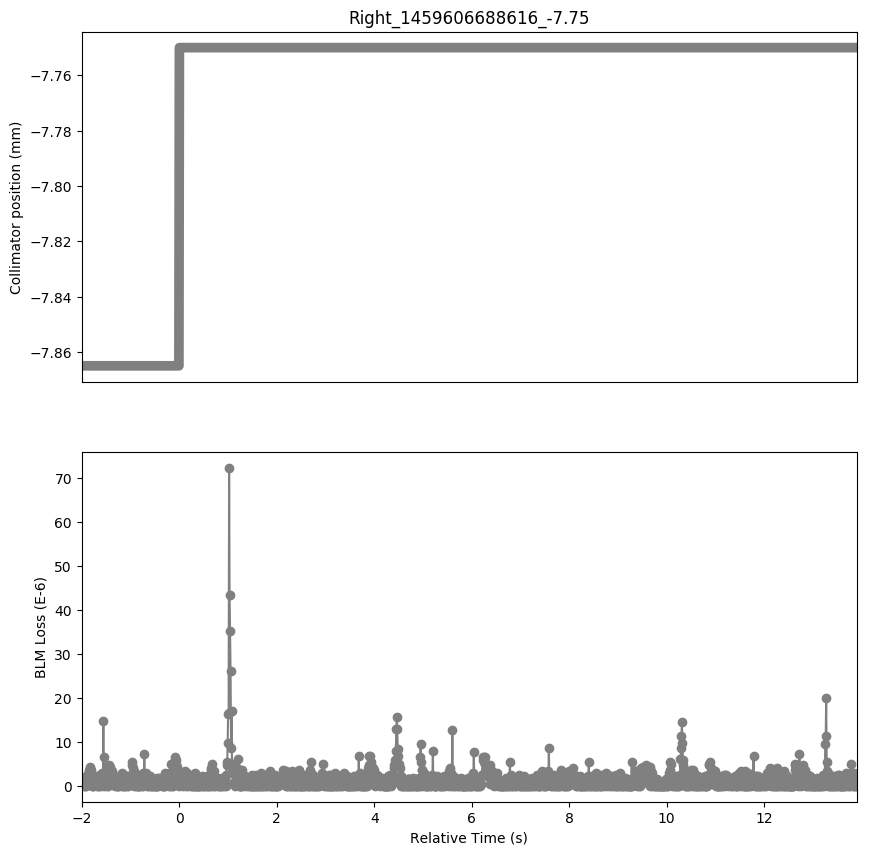

Source data for this figure (header and first rows):
Timestamp, position, BLMTI.04L1.B1I10_TCTPV.4L1.B1
1459606686620, -7.865, 1.0859999999999999e-06
1459606686630, -7.865, 3.6200000000000004e-07
1459606686640, -7.865, 1.0859999999999999e-06
1459606686650, -7.865, 3.6200000000000004e-07
1459606686660, -7.865, 1.4480000000000002e-06
1459606686670, -7.865, 0.0
1459606686680, -7.865, 1.81e-06
1459606686690, -7.865, 0.0
1459606686700, -7.865, 2.1719999999999997e-06
1459606686710, -7.865, 0.0
1459606686720, -7.865, 2.1719999999999997e-06
1459606686730, -7.865, 3.6200000000000004e-07
1459606686740, -7.865, 1.0859999999999999e-06
1459606686750, -7.865, 1.81e-06
1459606686760, -7.865, 3.258e-06
1459606686770, -7.865, 3.62e-06
1459606686780, -7.865, 4.343999999999999e-06
1459606686790, -7.865, 2.1719999999999997e-06
1459606686800, -7.865, 3.62e-06
1459606686810, -7.865, 1.0859999999999999e-06
1459606686820, -7.865, 1.81e-06
1459606686830, -7.865, 0.0
1459606686840, -7.865, 0.0
1459606686850, -7.865, 0.0
1459606686860, -7.865, 7.240000000000001e-07
1459606686870, -7.865, 3.6200000000000004e-07
1459606686880, -7.865, 1.4480000000000002e-06
1459606686890, -7.865, 3.6200000000000004e-07
1459606686900, -7.865, 1.0859999999999999e-06
1459606686910, -7.865, 3.6200000000000004e-07
1459606686920, -7.865, 2.1719999999999997e-06
1459606686930, -7.865, 0.0
1459606686940, -7.865, 1.4480000000000002e-06
1459606686950, -7.865, 0.0
1459606686960, -7.865, 1.81e-06
1459606686970, -7.865, 0.0
1459606686980, -7.865, 1.0859999999999999e-06
1459606686990, -7.865, 3.6200000000000004e-07
1459606687000, -7.865, 2.5340000000000002e-06
1459606687010, -7.865, 0.0
1459606687020, -7.865, 1.81e-06
1459606687030, -7.865, 3.6200000000000004e-07
1459606687040, -7.865, 2.8960000000000003e-06
1459606687050, -7.865, 7.240000000000001e-07
1459606687060, -7.865, 1.4842000000000001e-05
1459606687070, -7.865, 0.0
1459606687080, -7.865, 6.516e-06
1459606687090, -7.865, 7.240000000000001e-07
1459606687100, -7.865, 1.4480000000000002e-06
1459606687110, -7.865, 1.81e-06
1459606687120, -7.865, 1.4480000000000002e-06
1459606687130, -7.865, 0.0
1459606687140, -7.865, 1.0859999999999999e-06
1459606687150, -7.865, 0.0
1459606687160, -7.865, 4.343999999999999e-06
1459606687170, -7.865, 2.8960000000000003e-06
1459606687180, -7.865, 4.706e-06
1459606687190, -7.865, 1.0859999999999999e-06
1459606687200, -7.865, 4.343999999999999e-06
1459606687210, -7.865, 2.1719999999999997e-06
... 1,531 more rows
